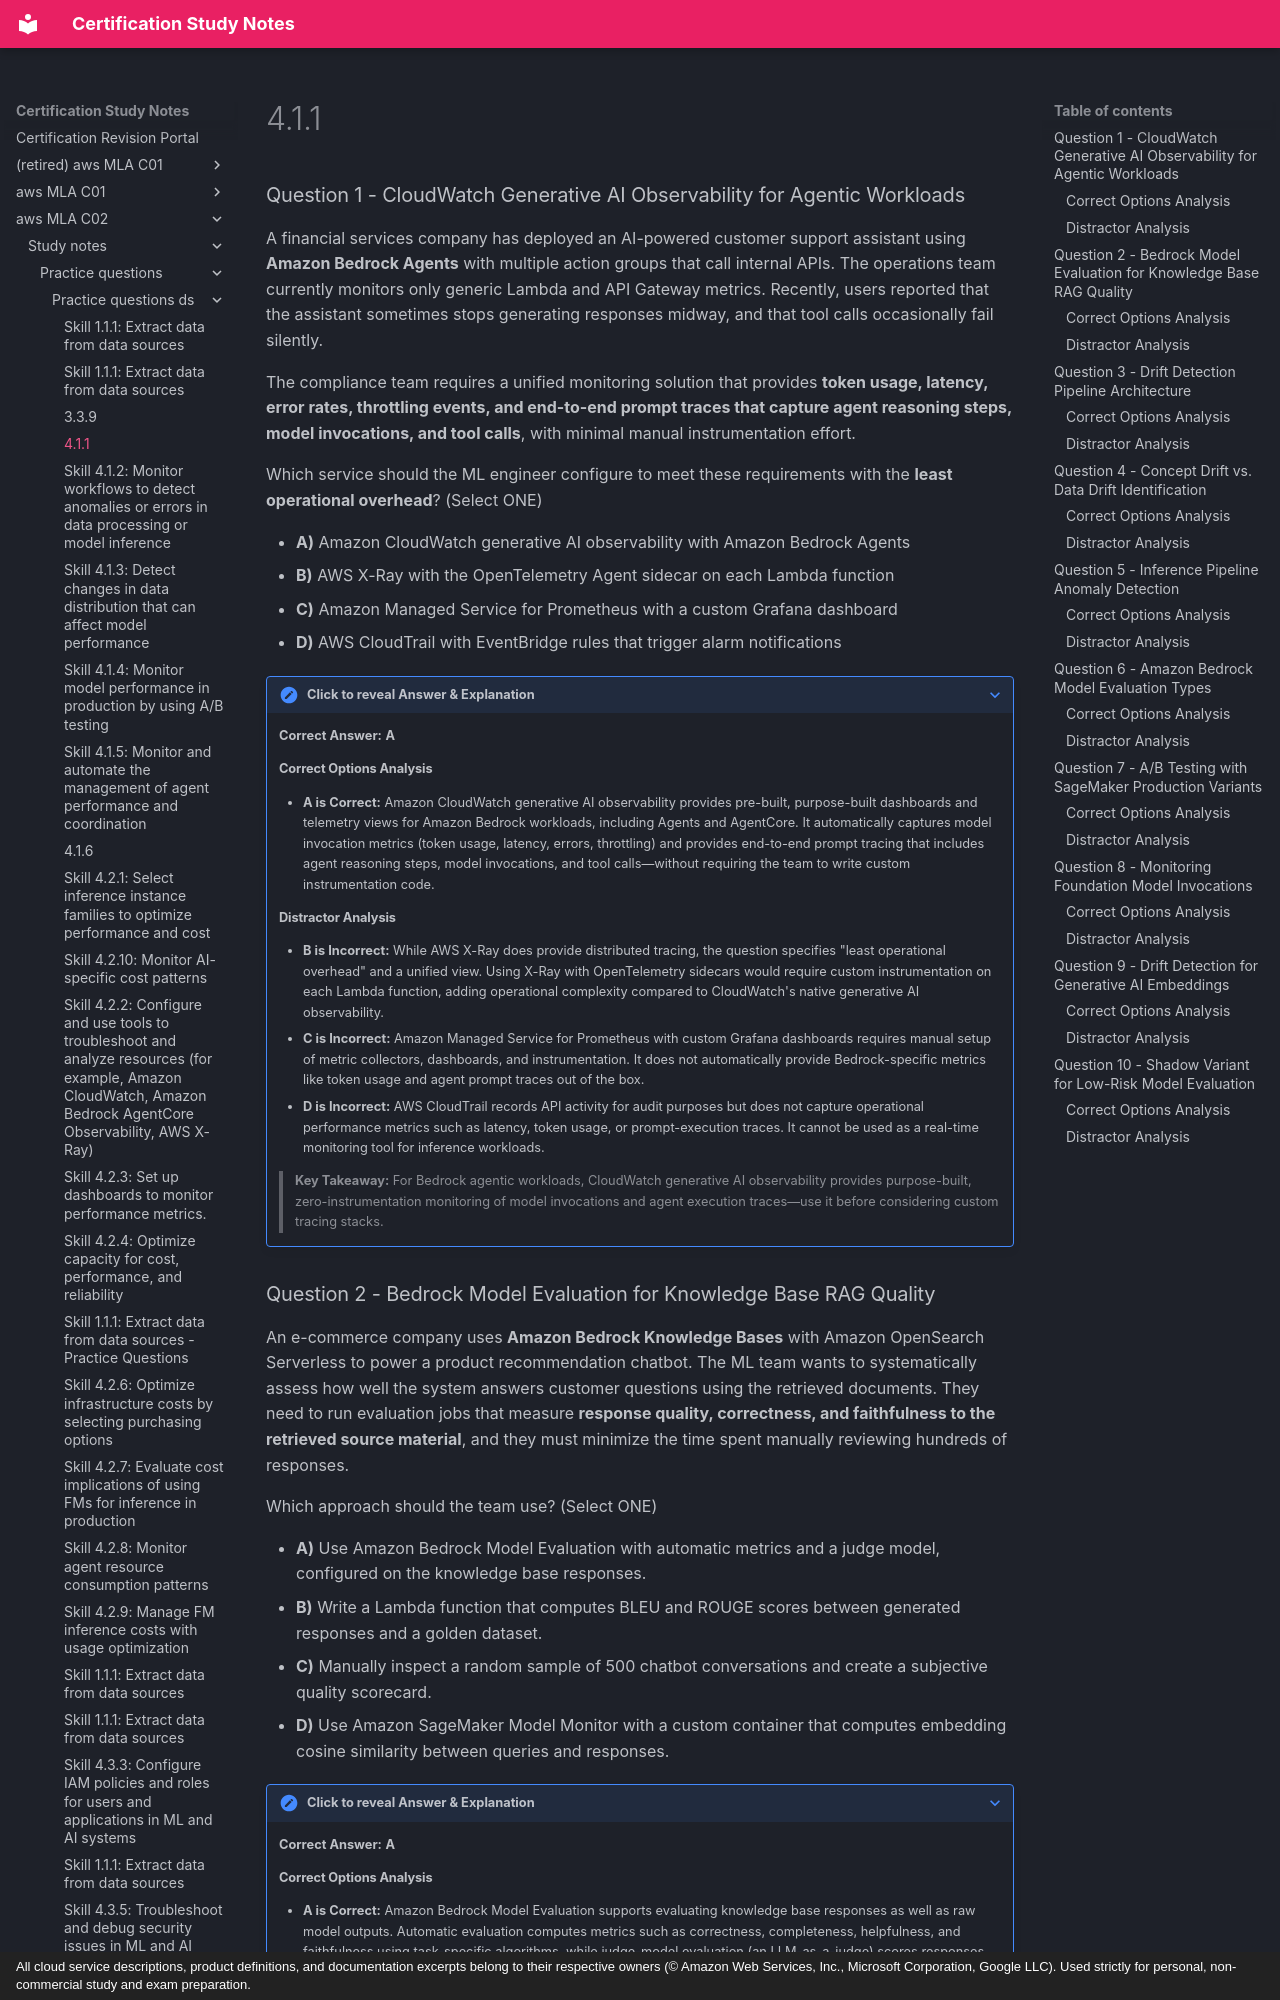

repository: monitus2022/cert_study_notes · page: aws_MLA_C02/study_notes/practice_questions/practice_questions_ds/4.1.1/index.html · generator: mkdocs · copyright: All cloud service descriptions, product definitions, and documentation excerpts belong to their respective owners (© Amazon Web Services, Inc., Microsoft Corporation, Google LLC). Used strictly for personal, non-commercial study and exam preparation.

### Question 1 - CloudWatch Generative AI Observability for Agentic Workloads

A financial services company has deployed an AI-powered customer support assistant using **Amazon Bedrock Agents** with multiple action groups that call internal APIs. The operations team currently monitors only generic Lambda and API Gateway metrics. Recently, users reported that the assistant sometimes stops generating responses midway, and that tool calls occasionally fail silently.

The compliance team requires a unified monitoring solution that provides **token usage, latency, error rates, throttling events, and end-to-end prompt traces that capture agent reasoning steps, model invocations, and tool calls**, with minimal manual instrumentation effort.

Which service should the ML engineer configure to meet these requirements with the **least operational overhead**? (Select ONE)

* **A)** Amazon CloudWatch generative AI observability with Amazon Bedrock Agents
* **B)** AWS X-Ray with the OpenTelemetry Agent sidecar on each Lambda function
* **C)** Amazon Managed Service for Prometheus with a custom Grafana dashboard
* **D)** AWS CloudTrail with EventBridge rules that trigger alarm notifications

??? note "Click to reveal Answer & Explanation"
    **Correct Answer:** **A**

    #### Correct Options Analysis
    * **A is Correct:** Amazon CloudWatch generative AI observability provides pre-built, purpose-built dashboards and telemetry views for Amazon Bedrock workloads, including Agents and AgentCore. It automatically captures model invocation metrics (token usage, latency, errors, throttling) and provides end-to-end prompt tracing that includes agent reasoning steps, model invocations, and tool calls—without requiring the team to write custom instrumentation code.

    #### Distractor Analysis
    * **B is Incorrect:** While AWS X-Ray does provide distributed tracing, the question specifies "least operational overhead" and a unified view. Using X-Ray with OpenTelemetry sidecars would require custom instrumentation on each Lambda function, adding operational complexity compared to CloudWatch's native generative AI observability.
    * **C is Incorrect:** Amazon Managed Service for Prometheus with custom Grafana dashboards requires manual setup of metric collectors, dashboards, and instrumentation. It does not automatically provide Bedrock-specific metrics like token usage and agent prompt traces out of the box.
    * **D is Incorrect:** AWS CloudTrail records API activity for audit purposes but does not capture operational performance metrics such as latency, token usage, or prompt-execution traces. It cannot be used as a real-time monitoring tool for inference workloads.

    > **Key Takeaway:** For Bedrock agentic workloads, CloudWatch generative AI observability provides purpose-built, zero-instrumentation monitoring of model invocations and agent execution traces—use it before considering custom tracing stacks.
